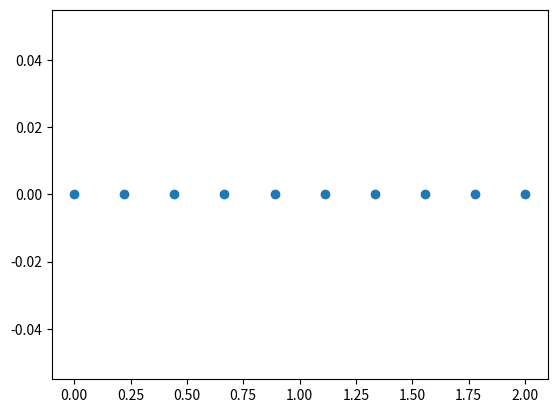
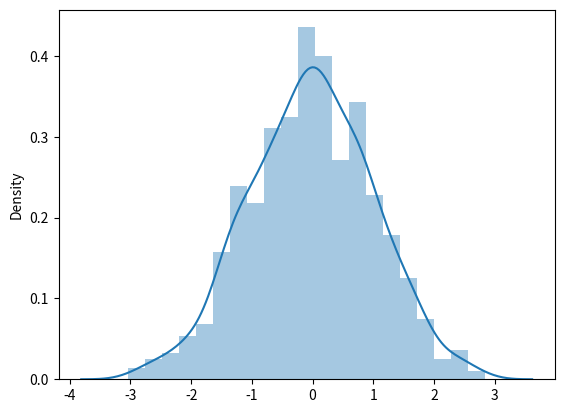

The script that saved these images, in order:
# Why use NumPy?
import time
import numpy as np
random_numbers = np.random.random(100000000)

# Case 1
start = time.time()
sum(random_numbers) / len(random_numbers)
print(time.time() - start)

# Case 2
start = time.time()
np.mean(random_numbers)
print(time.time() - start)

import numpy as np
# we can write arrays by using lists
a =np.array([1 , 2 , 3 , 4 , 5],dtype=float)
a

#also we can write arrays by using tuple
b =np.array ((2 , 4 , 5 , 6))
b

#two dimensional array (2-D array) {Matrix}
two_D_array=np.array ([ [1 , 2 , 3] , [4 , 5 , 6] , [7 , 8 , 9] ])
two_D_array

#three dimensional array (3-D array){tensor}
tensor=np.array ([ [ [1 , 2 , 3] , [4 , 5 , 6] ] , [ [8 , 9 , 10] , [11 , 12 , 13] ] ])
tensor #shape:(2, 2, 3)

import numpy as np

a = np.array([[1, 1], [2, 2], [3, 3]])
a

np.append(a,6)

b=np.append(a,[[8],[5],[7]],axis=1)
b

np.insert(b,1,22,axis=1)

np.insert(b,[1],[[0],[4],[2]],axis=1)

np.insert(b, 1, [0,4, 2], axis=1)

b

np.delete(b,1,0)

#Use a list
np.delete(b,[0,1],1)

np.arange(start=1, stop=10.1, step=3)

np.arange(0,5,1) 

np.linspace(0, 2,10)

import matplotlib.pyplot as plt
x =np.linspace(0, 2,10) 
y =np.zeros(10) # Array of zeros with the given shape
  
plt.plot(x, y, 'o') # draw graph
plt.xlim(-0.1, 2.1) # set the x limits of the current axes.

# transform 1D-array into 2D-array
np.arange(1,10,1).reshape(3,3)

np.random.randint(0,3,(3,3,3))

10*np.random.rand(3,3,3)

np.random.randn(3,3,3)

import matplotlib.pyplot as plt
import seaborn as sns
fig, ax = plt.subplots()
sns.distplot(np.random.randn(1000))


vector_row = np.array([1,2,3,4,5,6,7,8,9])
vector_row

vector_row[[0]]    # it will give you the first element in 1D-array(vector)

vector_row[-1]  # we use this when we need the last element in the array(the first element from the end) in 1D-array(vector)

#Select all elements of a vector
vector_row[:]

#The result includes the start index but excludes the end index 
vector_row[:2]

#Select the everything after the 3rd element
vector_row[3:]

vector_row[:-8]

a=np.arange(0,10,1)
a

# accessing by condition
a[a>2]

#Select 2nd row 2nd column
matrix=np.array([[1,2,3],[6,7,8],[4,5,9]])
matrix

#Select all elements of the matrix
matrix[0]

#Select the first 2 rows and all the columns of the matrix
matrix[:2,:]

#Select all rows and the 2nd column of the matrix
matrix[:,1:2]

#Create a Matrix
matrix = np.array([[1,2,3],[4,5,6],[7,8,9]])
# View the Number of Rows and Columns
matrix.shape


# #View the number of elements (rows*columns)
matrix.size #np.product(matrix.shape)


# #View the number of Dimensions(2 in this case)
matrix.ndim

np.log(10)

matrix

#Add number for elements of matrix
matrix_2=matrix + np.log(10)
matrix_2

#Add the 2 Matrices
np.add(matrix,matrix_2)

#Multiplication(Element wise, not Dot Product)
matrix*matrix_2

matrix

#To find the max element in matrix
np.max(matrix)

#To find the max element in each column
np.min(matrix,axis=0)

#To find the max element in each row
np.max(matrix,axis=1)

#Mean
np.mean(matrix,axis=0)

#Standard Dev.
np.std(matrix)

#Variance
np.var(matrix)

arr1 = np.array([[1,2],[4,3]])
arr2 = np.array([[4, 5]])

arr = np.concatenate((arr1, arr2),axis=0)
arr

np.random.seed(1)
a=np.random.randint(0,10,9)
a

np.sort(a)

